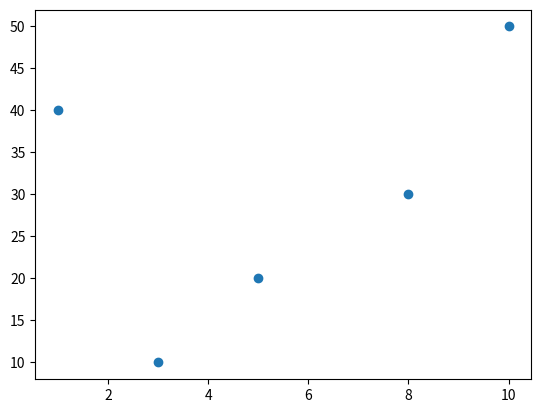

This figure's Python source:
# fonksiyon_tanimlama.py

# fonksiyonlarla ilgili en önemli kelimeler tanımlama(definition) ve çağırma(call) kelimeleridir.
# bir sozcuk devamında () yaplıyorsa o sozcuk bir fonksiyondur.
# fonksiyonlar işlemek için değerler alabilirler bunlara argüman/parametre denir.

# tanımlanma durumuna göre fonskiyonlar
# a. built-in(dahili) fonksiyonlar
# b. 3. parti fonksiyonlar
# c. kullanıcı tanımlı fonksiyonlar.

#a. dahili fonksiyonlar

a=5
b=-12
c=-20

eb=max(a,c,b)
ek=min(c,b,a)
mutlak = abs(eb**2-ek**2-70)
toplam = sum([3,5,5,0.7,0.8,15])
print("mutlak:",mutlak)
print("toplam:",toplam)
# 0 ile 1000 arasındaki 5 e kalansız bölünen sayıların toplamı

#0 5 10 15 ... 1000
aralik=range(0,1001,5)
aralik_toplam=sum(aralik)
print("aralık toplam:",aralik_toplam)
print("aralık toplam2:",sum(range(0,1001,5)))


# b. 3. parti fonksiyonlar

import matplotlib.pyplot as plt
import numpy as np

x=np.array([3,5,8,1,10])
y=np.array([10,20,30,40,50])

plt.scatter(x,y)
plt.show()